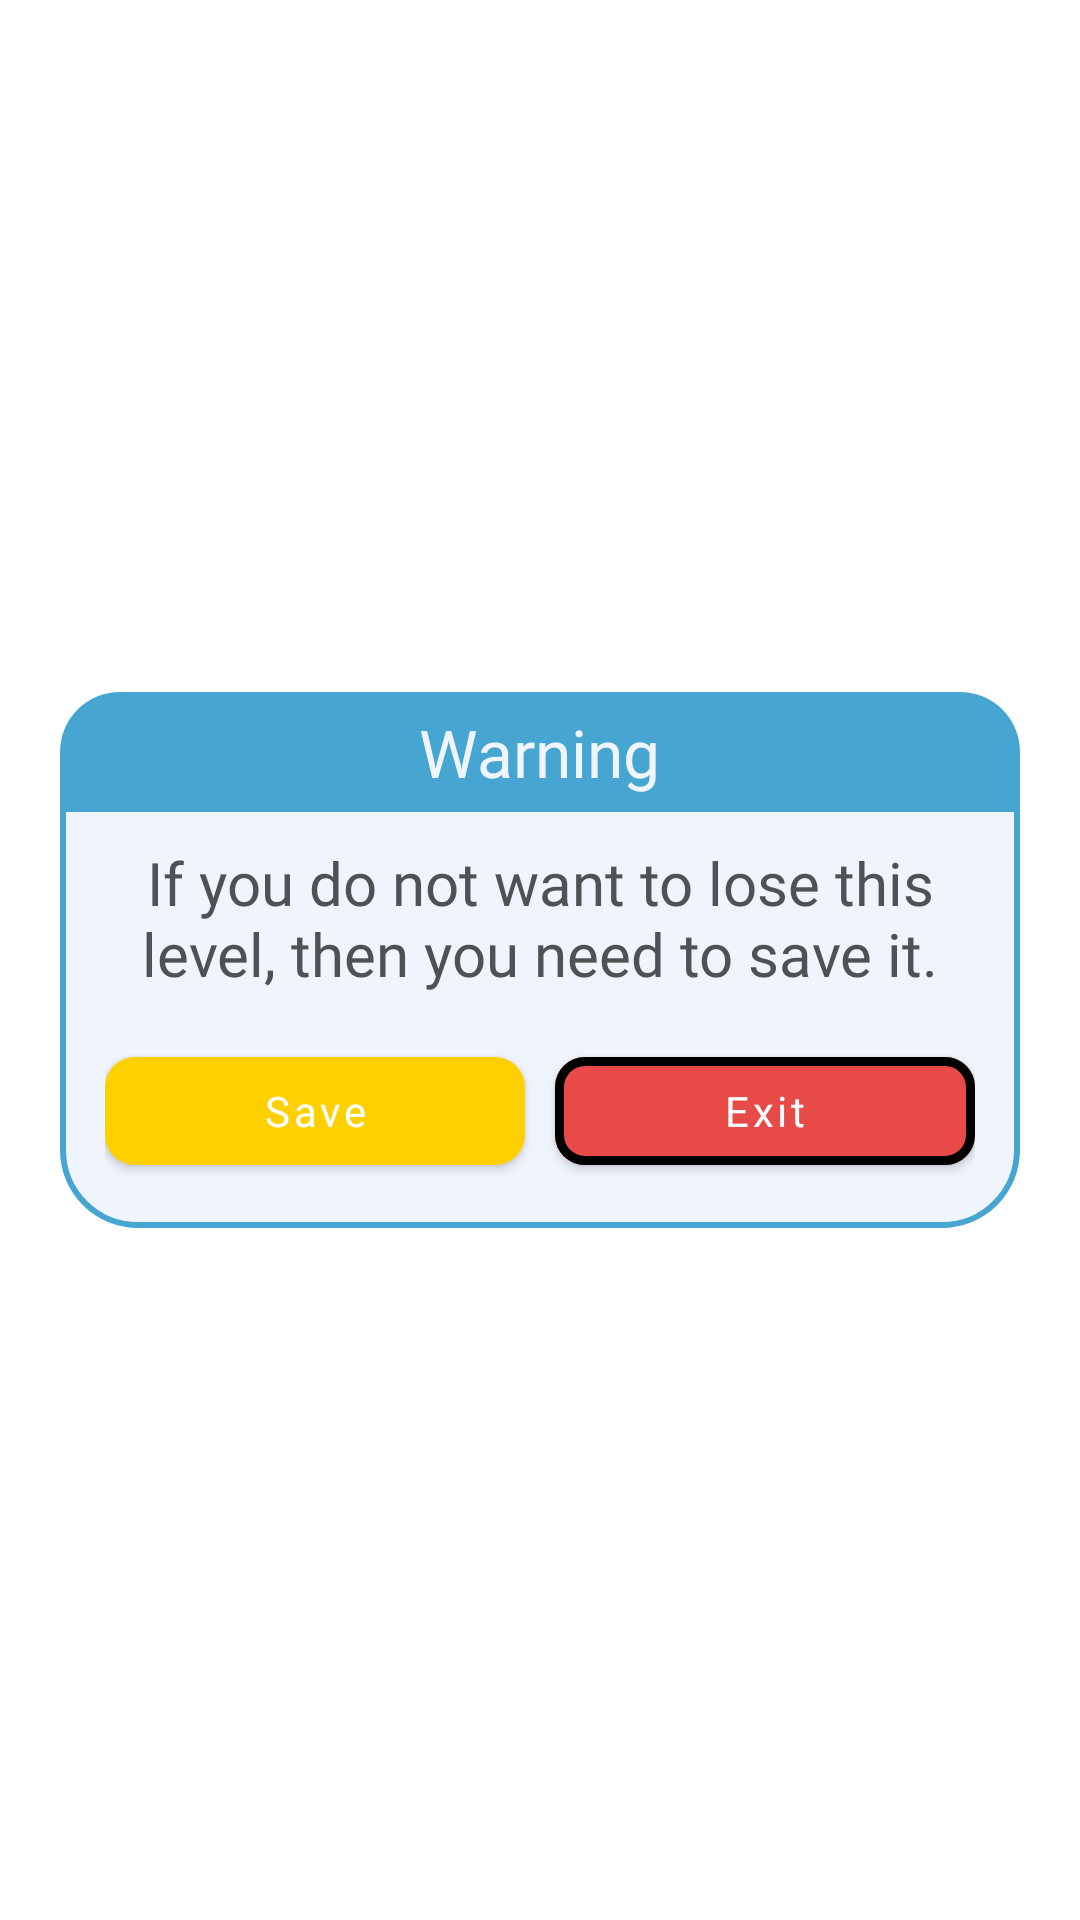

The Android layout XML behind this screen, and the referenced resources:
<!-- AndroidManifest.xml: application theme CustomAppTheme -->
<!-- res/layout/leave_constructor_dialog.xml -->
<?xml version="1.0" encoding="utf-8"?>
<layout xmlns:app="http://schemas.android.com/apk/res-auto">

    <FrameLayout
        xmlns:android="http://schemas.android.com/apk/res/android"
        android:layout_width="match_parent"
        android:layout_height="match_parent">

        <LinearLayout
            android:layout_width="match_parent"
            android:layout_height="wrap_content"
            android:orientation="vertical"
            android:layout_marginStart="20dp"
            android:layout_marginEnd="20dp"
            android:layout_gravity="center"
            android:background="@drawable/generator_emoji_style">

            <RelativeLayout
                android:layout_width="match_parent"
                android:layout_height="40dp"
                android:background="@drawable/emoji_shop_top_place_style">

                <TextView
                    android:layout_width="wrap_content"
                    android:layout_height="wrap_content"
                    android:text="@string/warning"
                    android:fontFamily="@font/ru_eng_sriracha"
                    android:textSize="22sp"
                    android:layout_centerInParent="true"
                    android:textColor="@color/background_color"/>

            </RelativeLayout>

            <TextView
                android:layout_width="wrap_content"
                android:layout_height="wrap_content"
                android:text="@string/if_you_do_not_want_to_lose"
                android:layout_gravity="center"
                android:textAlignment="center"
                android:fontFamily="@font/ru_eng_sriracha"
                android:layout_marginStart="5dp"
                android:layout_marginEnd="5dp"
                android:layout_marginTop="10dp"
                android:textSize="20sp"
                android:textColor="@color/first_color"/>

            <LinearLayout
                android:layout_width="match_parent"
                android:layout_height="wrap_content"
                android:layout_margin="15dp"
                android:orientation="horizontal">

                <com.google.android.material.button.MaterialButton
                    android:id="@+id/save_level_dialog_leave"
                    android:layout_width="match_parent"
                    android:layout_height="wrap_content"
                    android:layout_marginEnd="5dp"
                    android:text="@string/save_info"
                    android:textAllCaps="false"
                    app:cornerRadius="10dp"
                    android:fontFamily="@font/ru_eng_sriracha"
                    app:backgroundTint="@color/textOrangeColor"
                    android:layout_weight="1"/>

                <com.google.android.material.button.MaterialButton
                    android:id="@+id/leave_level_btn"
                    android:layout_width="match_parent"
                    android:layout_height="wrap_content"
                    android:textAllCaps="false"
                    android:fontFamily="@font/ru_eng_sriracha"
                    android:layout_marginStart="5dp"
                    app:cornerRadius="10dp"
                    app:backgroundTint="@color/red_color"
                    android:text="@string/exit"
                    app:strokeWidth="3dp"
                    android:layout_weight="1"/>

            </LinearLayout>


        </LinearLayout>

    </FrameLayout>
</layout>
<!-- resources referenced by this layout -->
<resources>
  <color name="background_color">#f0f4fd</color>
  <color name="first_color">#4f5154</color>
  <color name="red_color">#e84a48</color>
  <color name="textOrangeColor">#FFD000</color>
  <!-- drawable emoji_shop_top_place_style (drawable) -->
  <?xml version="1.0" encoding="utf-8"?>
  <shape
      xmlns:android="http://schemas.android.com/apk/res/android"
      android:shape="rectangle">
  
      <corners android:topLeftRadius="20dp"
          android:topRightRadius="20dp"/>
      <solid android:color="@color/buttonBlueColor"/>
      
  
  </shape>
  <!-- drawable generator_emoji_style (drawable) -->
  <?xml version="1.0" encoding="utf-8"?>
  <shape xmlns:android="http://schemas.android.com/apk/res/android"
      android:shape="rectangle">
  
      <corners android:radius="25dp"/>
      <solid android:color="@color/background_color"/>
  
      <stroke android:color="@color/buttonBlueColor"
          android:width="2dp"/>
  
  </shape>
  <string name="exit">Exit</string>
  <string name="if_you_do_not_want_to_lose">If you do not want to lose this level, then you need to save it.</string>
  <string name="save_info">Save</string>
  <string name="warning">Warning</string>
  <style name="CustomAppTheme" parent="Theme.MaterialComponents.Light.NoActionBar">
          
          <item name="colorPrimary">@color/colorPrimary</item>
          <item name="colorPrimaryDark">@color/colorPrimaryDark</item>
          <item name="colorAccent">@color/colorAccent</item>
          <item name="bottomSheetDialogTheme">@style/AppBottomSheetDialogTheme</item>
          <item name="android:statusBarColor">#B301BCEF</item>
          <item name="android:textAppearanceButton">@style/TextAppearance.AppCompat.Button</item>
          <item name="colorControlNormal">@color/buttonBlueColor</item>
      </style>
  <color name="buttonBlueColor">#46A5D1</color>
  <color name="colorPrimary">#6200EE</color>
  <color name="colorPrimaryDark">#3700B3</color>
  <color name="colorAccent">#6C787A</color>
  <style name="AppBottomSheetDialogTheme" parent="Theme.Design.Light.BottomSheetDialog">
          <item name="bottomSheetStyle">@style/AppModalStyle</item>
      </style>
  <style name="AppModalStyle" parent="Widget.Design.BottomSheet.Modal">
          <item name="android:background">@drawable/bottom_sheet_round_top_corners</item>
      </style>
</resources>
